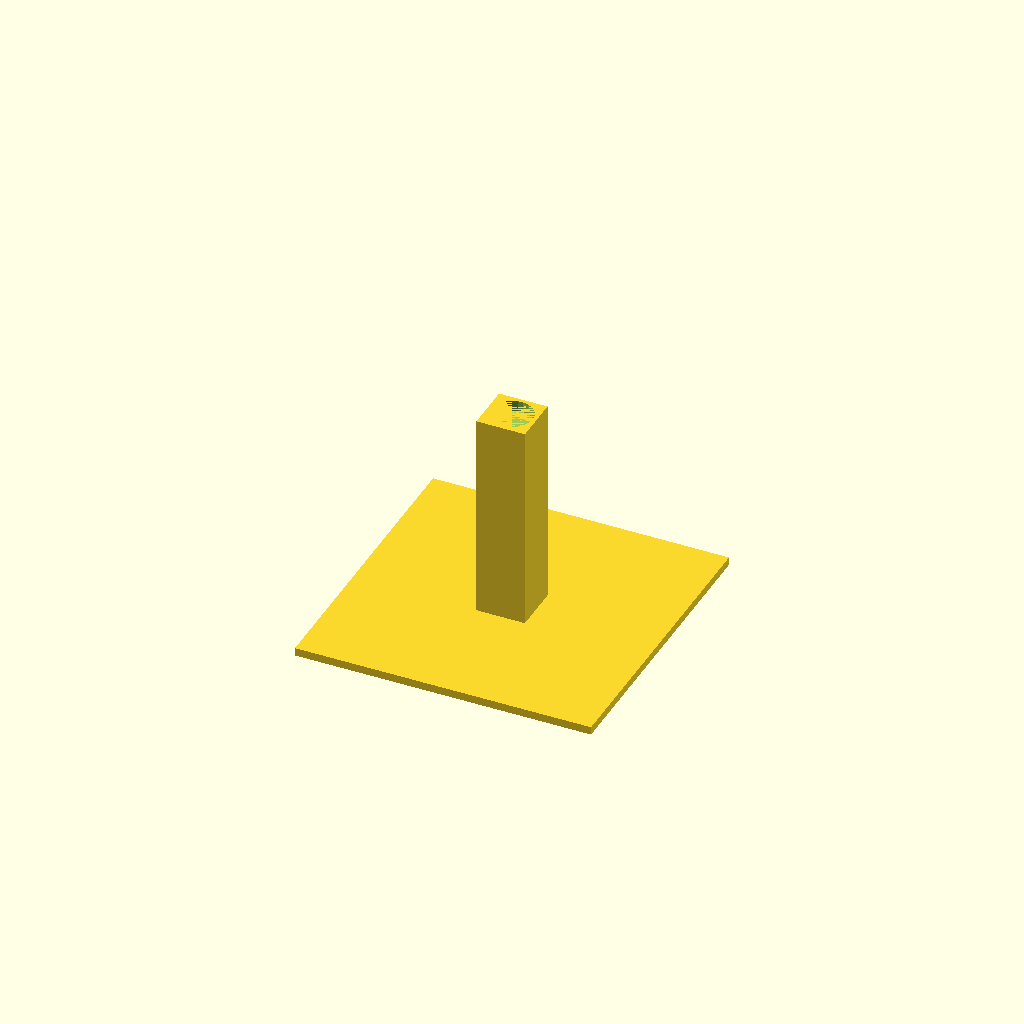
Cell 1 — every parameter at its default value.
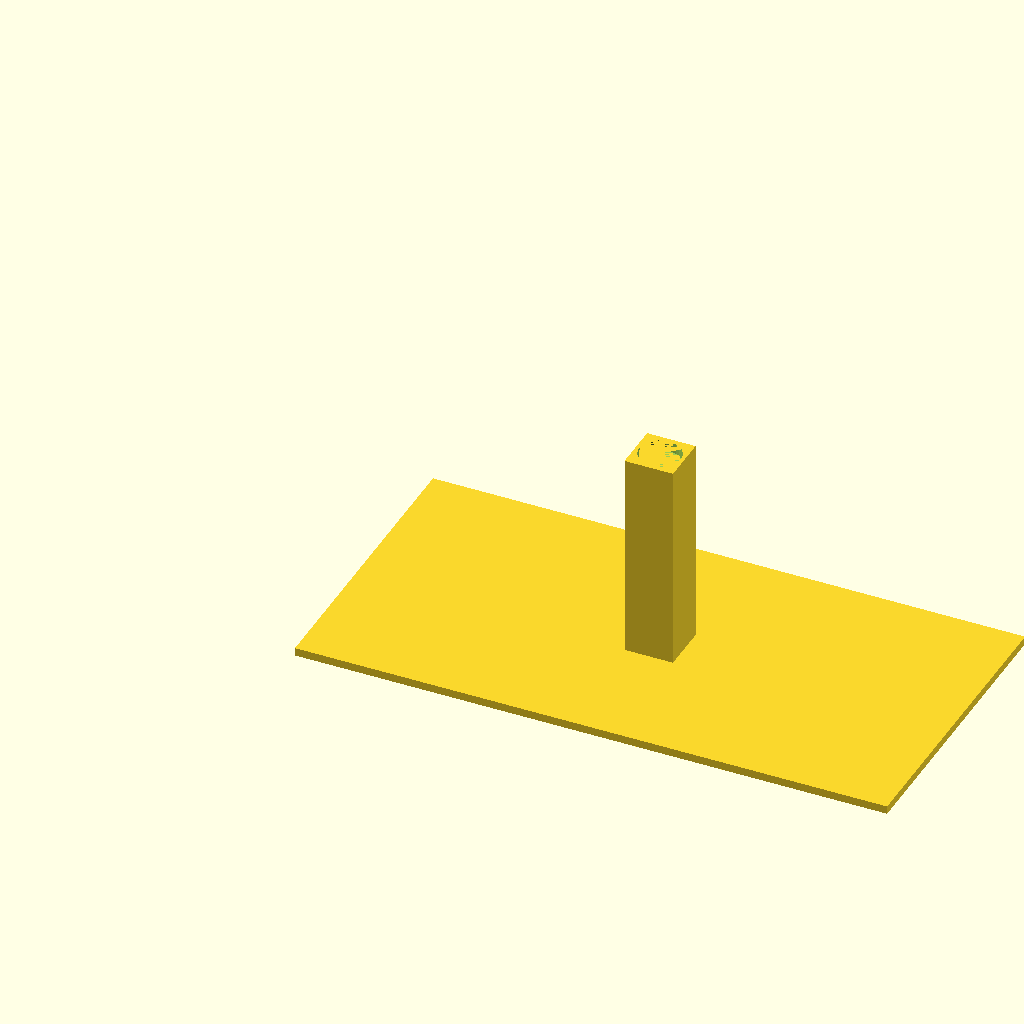
Cell 2 — length set to 220, the other parameters unchanged.
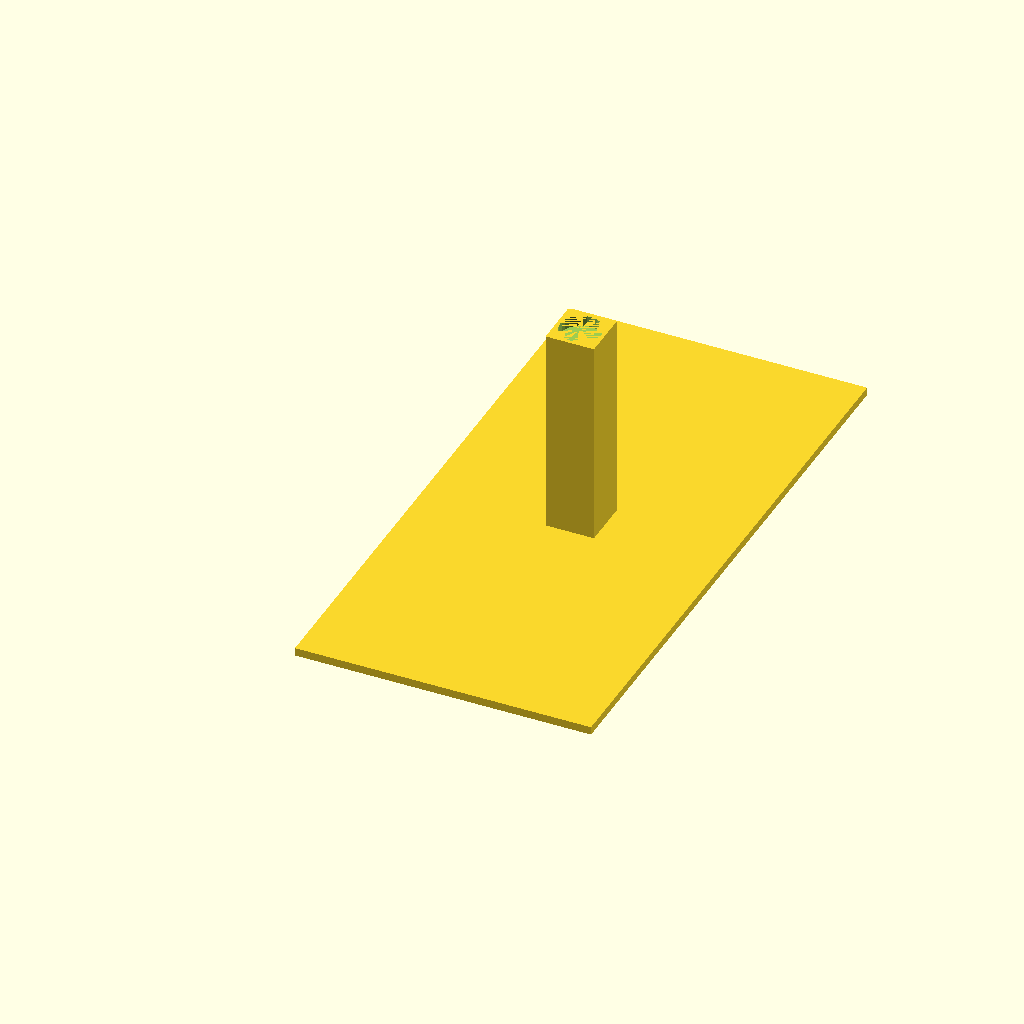
Cell 3 — width set to 220, the other parameters unchanged.
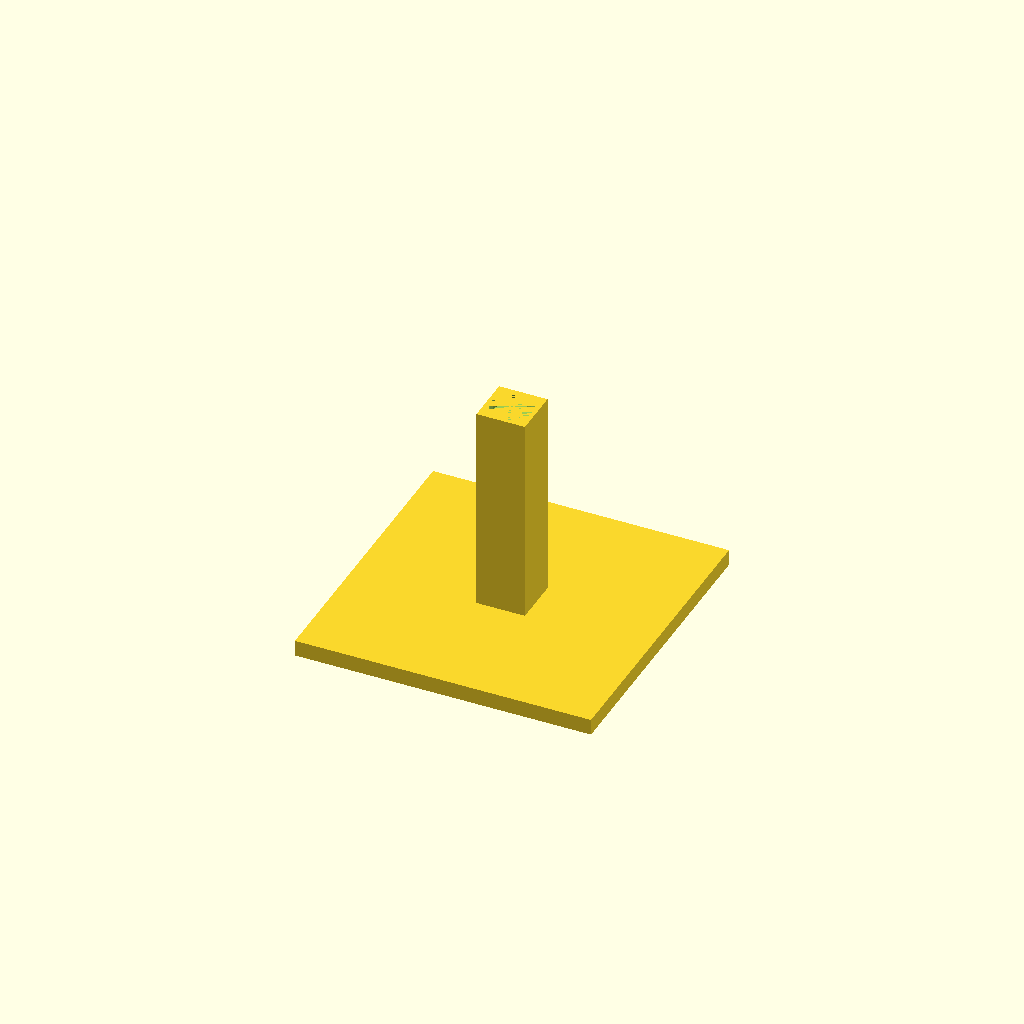
Cell 4: height = 6 (everything else at default).
All cells are drawn from one camera (rotation 55°, 0°, 25°, orthographic, colour scheme Cornfield), so only the parameter changes between them.
Source of the model, ColonistsOtherBuildingsBase.scad:
include<ColonistsBuildingsLib.scad>

length = 110;
width = 110;

height = 3;


magnetHoleWidth = 19;
floorThickness = 3;
maxBuildingsPerStack1 = 13;
maxBuildingsPerStack2 = 10;
maxBuildingsPerStack3 = 8;
singleLayerHeight1 = buildingPileHeight(maxBuildingsPerStack1) + floorThickness;
singleLayerHeight2 = buildingPileHeight(maxBuildingsPerStack2) + floorThickness;
singleLayerHeight3 = buildingPileHeight(maxBuildingsPerStack3) + floorThickness;
pillarHeight = (singleLayerHeight1 + singleLayerHeight2 + singleLayerHeight3)+ .5 + height;
echo (pillarHeight);

//Based on magnet size:
pillarSideLength = 18;
pillarSideOffset = .5;

magnetBaseInnerDiameter = 15.4;
magnetHeight = 4.0;

spaceBetweenCircles = 2;


difference() {
union(){
    cube([length, width, height]);


//----------------------------------


            
//---------------------------------------------------------------------
    
          

//----------------------------------------
   
    translate([length/2 - ((pillarSideLength)/2), width/2 - ((pillarSideLength)/2), 0])
        cube([pillarSideLength, pillarSideLength, pillarHeight]);
        

}
    translate([length/2,  width/2, pillarHeight - magnetHeight])
        cylinder(magnetHeight, d=magnetBaseInnerDiameter);

}
Parameter table extracted from the source (name, type, default, range or options):
length: number, default 110
width: number, default 110
height: number, default 3
magnetHoleWidth: number, default 19
floorThickness: number, default 3
maxBuildingsPerStack1: number, default 13
maxBuildingsPerStack2: number, default 10
maxBuildingsPerStack3: number, default 8
pillarSideLength: number, default 18
pillarSideOffset: number, default 0.5
magnetBaseInnerDiameter: number, default 15.4
magnetHeight: number, default 4
spaceBetweenCircles: number, default 2
